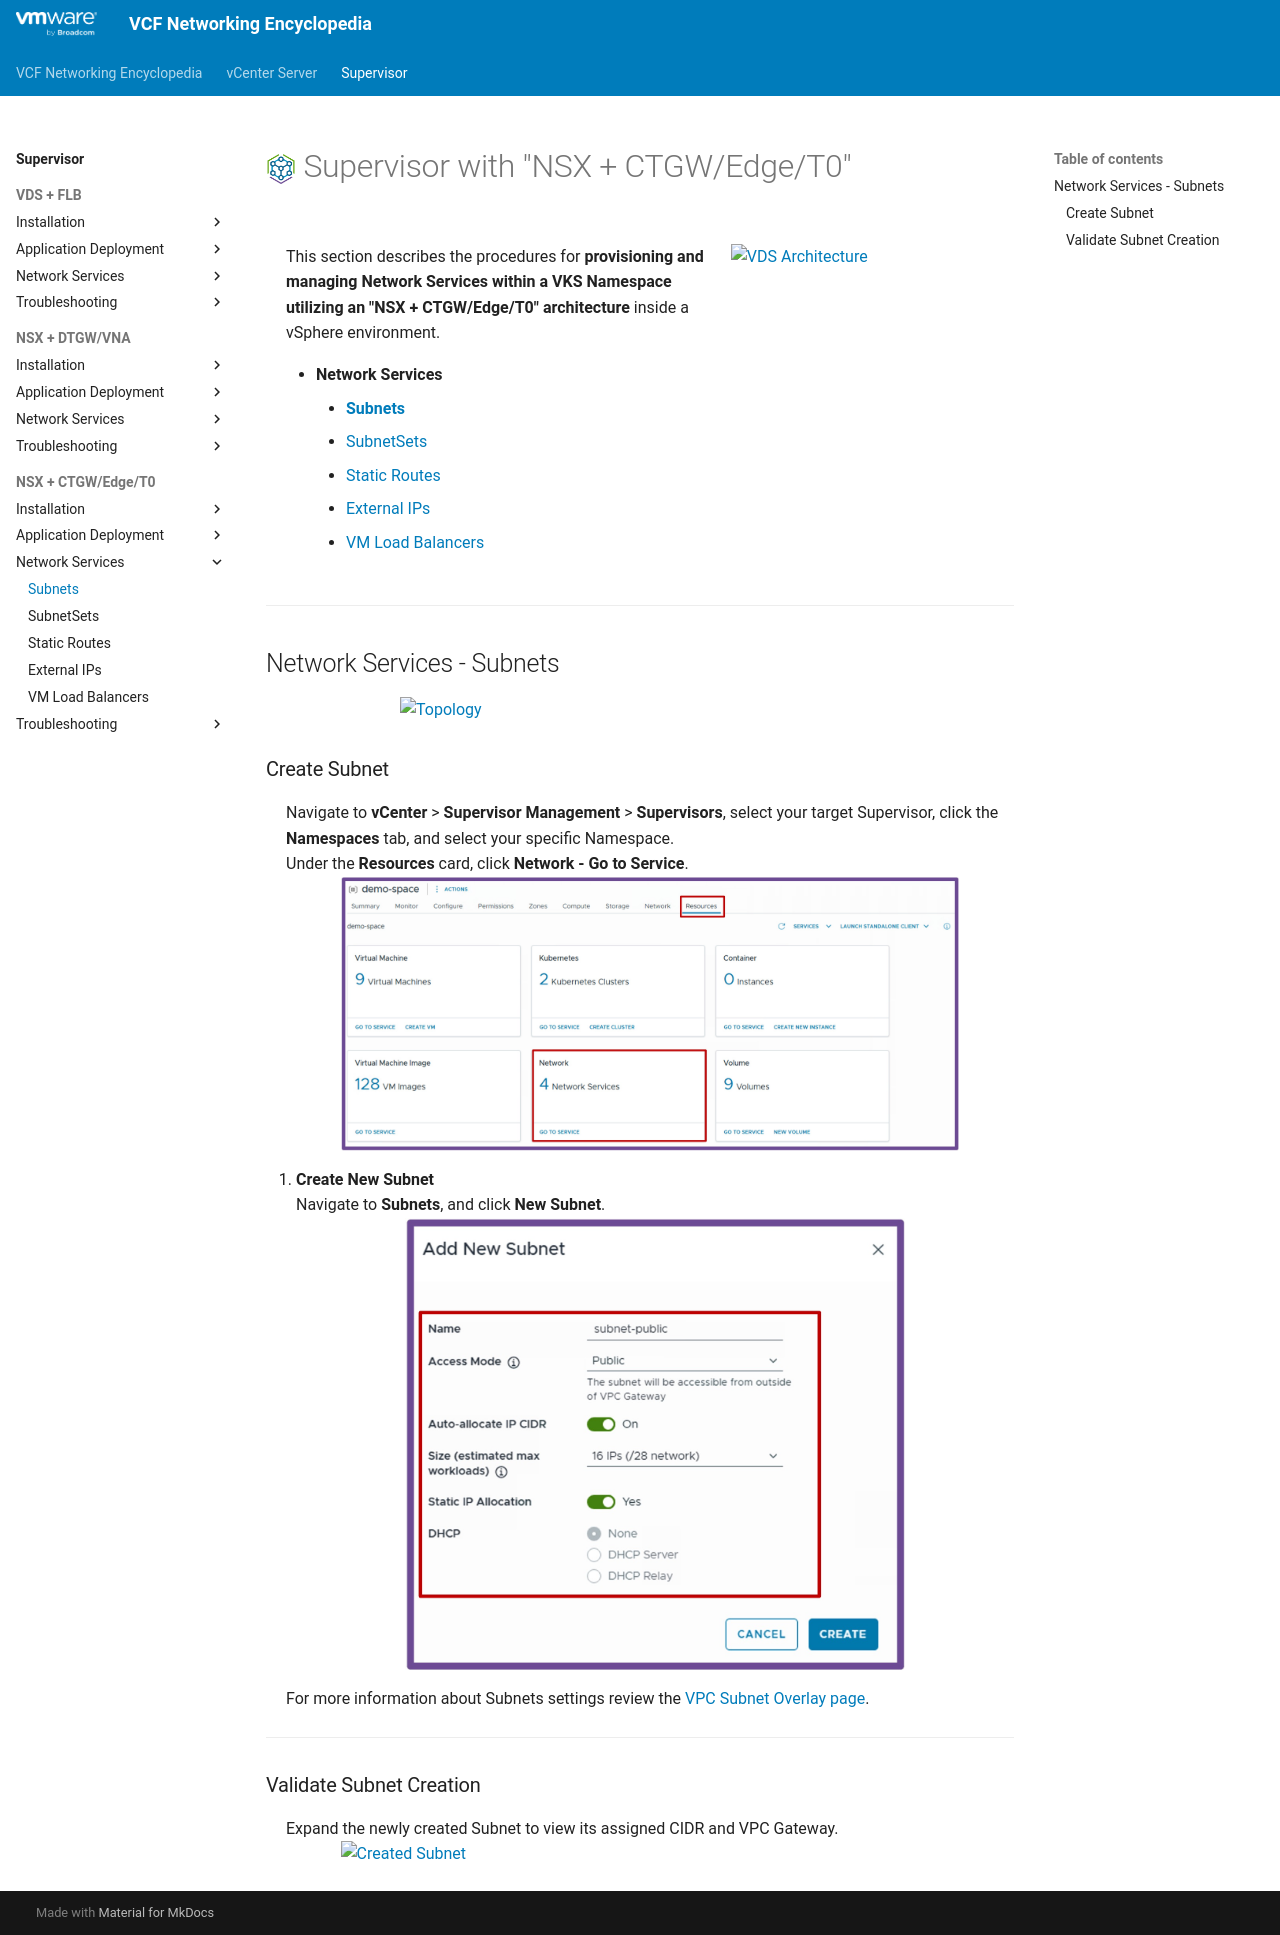

repository: vmware/vcf-networking-encyclopedia · page: supervisor/3h1-network-subnet/index.html · generator: mkdocs

<h1>
  <img src="../../assets/VKS.png" style="height:30px; vertical-align:middle;"> Supervisor with "NSX + CTGW/Edge/T0"
</h1>

<div class="grid" markdown style="grid-template-columns: 60% 40%">

<div markdown>

This section describes the procedures for **provisioning and managing Network Services within a VKS Namespace utilizing an "NSX + CTGW/Edge/T0" architecture** inside a vSphere environment.

* **Network Services**
    * [**Subnets**](#networkservices)
    * [SubnetSets](3h2-network-subnetset.md)
    * [Static Routes](3h3-network-staticroute.md)
    * [External IPs](3h4-network-externalip.md)
    * [VM Load Balancers](3h5-network-lb.md)

</div>

<div markdown>
<img src="../images/3h1-0-subnet.jpg" style="width: 85% !important; max-width: 250px;" alt="VDS Architecture">
</div>
</div>

---

## Network Services - Subnets {: #networkservices }

<img src="../images/3h1-1-Topology.jpg" style="display: block; margin: 0 auto; width: 85% !important; max-width: 500px;" alt="Topology">

### Create Subnet

Navigate to **vCenter** > **Supervisor Management** > **Supervisors**, select your target Supervisor, click the **Namespaces** tab, and select your specific Namespace.  
Under the **Resources** card, click **Network - Go to Service**.  
<img src="../images/2h1-1-network.jpg" style="display: block; margin: 0 auto; width: 85% !important; max-width: 900px;" alt="Network Service">

1. **Create New Subnet**  
Navigate to **Subnets**, and click **New Subnet**.  
<img src="../images/2h1-1a-subnetcreate.jpg" style="display: block; margin: 0 auto; width: 85% !important; max-width: 500px;" alt="Create Subnet">  

For more information about Subnets settings review the [VPC Subnet Overlay page](../vcenter/1b-vpc_subnet.md#overlay){target="_blank"}.


---

### Validate Subnet Creation
Expand the newly created Subnet to view its assigned CIDR and VPC Gateway.
<img src="../images/3h1-2a-subnetcreated.jpg" style="display: block; margin: 0 auto; width: 85% !important; max-width: 800px;" alt="Created Subnet">  
